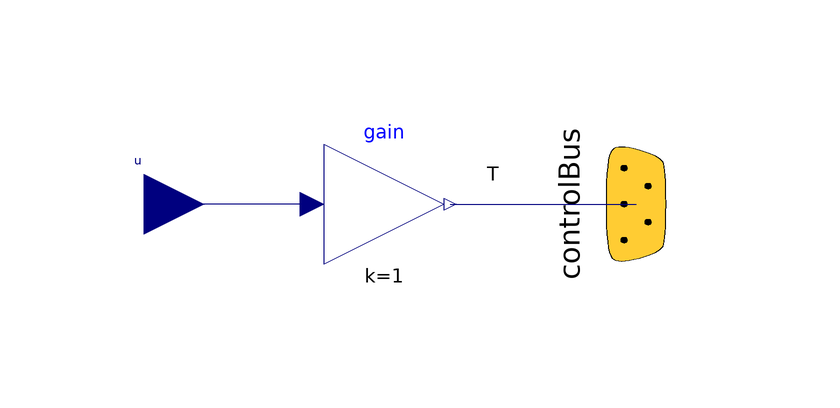

The Modelica model whose source follows is shown above as a component diagram (icons at their Placement, wires along their Line points).

model TIn "Adaptor for feeding the temperature of the battery to the ControlBus"
        extends Icons.AdaptorIn;
        ElectricalEnergyStorage.Interfaces.ControlBus.Bus controlBus
          "This bus contains the voltage, the current and the temperature of the cell"
          annotation (Placement(transformation(
              origin={42,0},
              extent={{-20,20},{20,-20}},
              rotation=270)));
      protected
        Modelica.Blocks.Math.Gain gain annotation(Placement(transformation(origin = {0, 0}, extent = {{10, 10}, {-10, -10}}, rotation = 180)));
      public
        Modelica.Blocks.Interfaces.RealInput u "Input signal connector" annotation(Placement(transformation(extent = {{-50, -10}, {-30, 10}}), iconTransformation(extent = {{-50, -10}, {-30, 10}})));
      equation
        connect(gain.y, controlBus.T) annotation(Line(points = {{11, 0}, {42, 0}}, color = {0, 0, 127}, smooth = Smooth.None), Text(string = "%second", index = 1, extent = {{6, 3}, {6, 3}}));
        connect(gain.u, u) annotation(Line(points = {{-12, 0}, {-40, 0}}, color = {0, 0, 127}, smooth = Smooth.None));
        annotation(Diagram(graphics), Icon(graphics));
      end TIn;